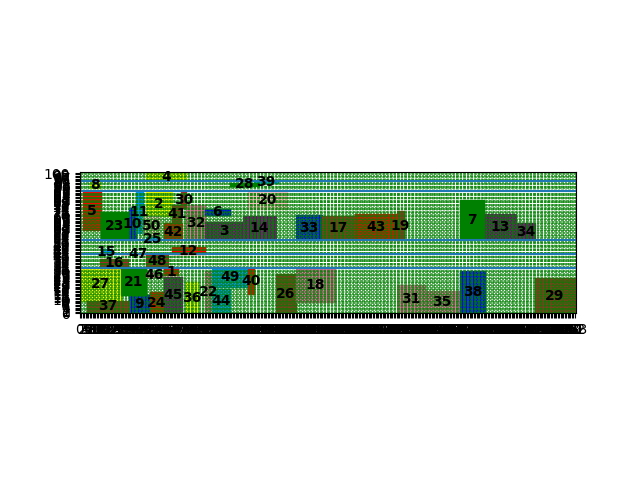

Data behind this chart, as committed beside it:
index, mooring time, starting berth position occupied
27, 1, 9
5, 2, 59
23, 15, 52
9, 35, 0
21, 29, 13
37, 5, 1
4, 47, 94
10, 35, 52
8, 7, 89
24, 50, 0
16, 14, 32
32, 76, 52
1, 60, 27
42, 60, 52
2, 47, 69
15, 15, 42
22, 89, 0
36, 76, 0
3, 89, 52
41, 66, 64
14, 116, 52
26, 140, 0
48, 47, 32
33, 154, 52
49, 94, 19
6, 89, 70
12, 66, 42
25, 47, 52
44, 94, 0
11, 40, 57
20, 120, 74
17, 173, 52
43, 196, 52
45, 60, 0
30, 72, 75
31, 226, 0
46, 47, 26
50, 45, 56
35, 246, 0
7, 271, 52
19, 226, 52
38, 271, 0
40, 120, 14
13, 289, 52
34, 311, 52
39, 124, 93
47, 29, 42
28, 107, 91
18, 154, 8
29, 325, 0
Cost, 15913
Time to process, 62.16
